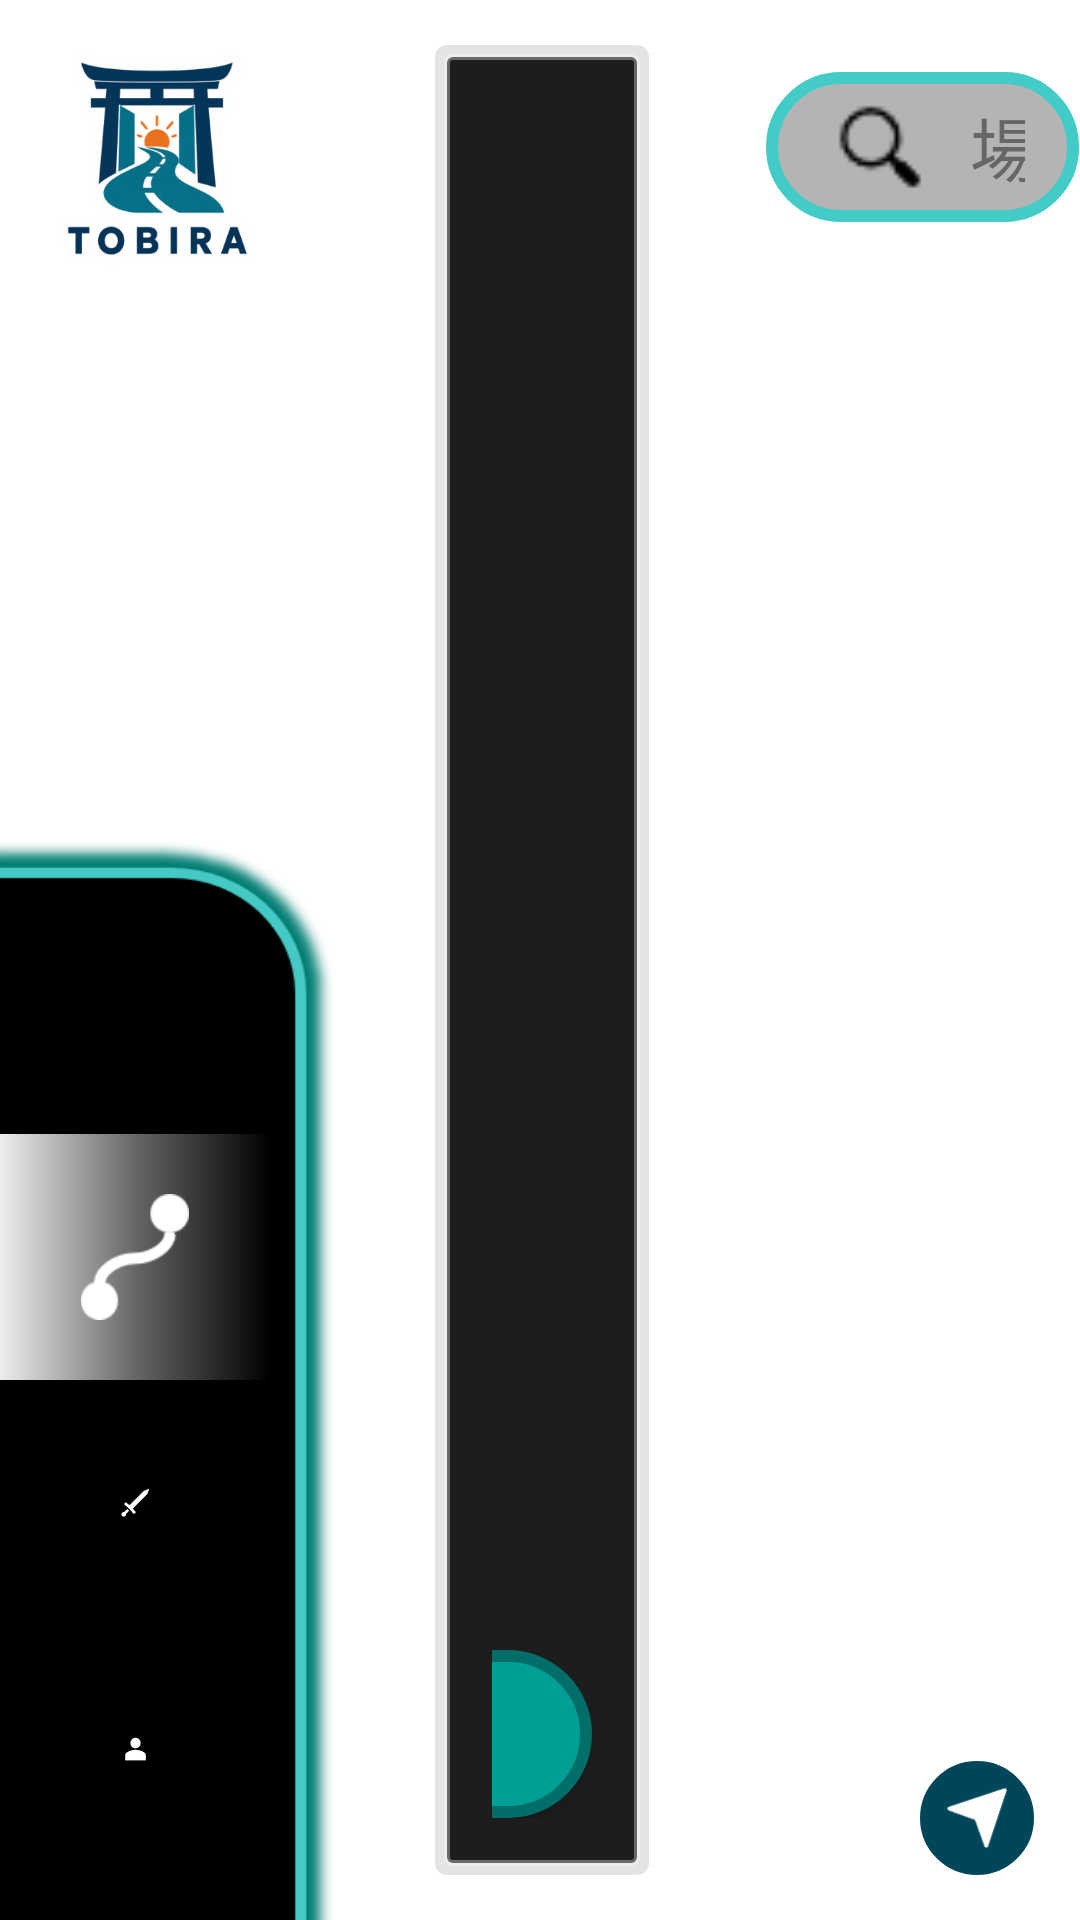

Reconstruct the res/layout file that produces this screen, plus the resources it refers to.
<!-- AndroidManifest.xml: application theme Theme.Tobira -->
<!-- res/layout/activity_navigation.xml -->
<?xml version="1.0" encoding="utf-8"?>
<FrameLayout xmlns:android="http://schemas.android.com/apk/res/android"
    android:id="@+id/navigation_root"
    android:layout_width="match_parent"
    android:layout_height="match_parent"
    android:background="@android:color/transparent"
    android:fitsSystemWindows="true">

    <LinearLayout
        android:id="@+id/navigation_overlay"
        android:layout_width="match_parent"
        android:layout_height="match_parent"
        android:orientation="horizontal"
        android:paddingStart="0dp"
        android:paddingTop="0dp"
        android:paddingEnd="0dp"
        android:paddingBottom="0dp">

        
        <FrameLayout
            android:id="@+id/menu_area"
            android:layout_width="140dp"
            android:layout_height="match_parent">

            <ImageView
                android:id="@+id/tobira_logo"
                android:layout_width="86dp"
                android:layout_height="86dp"
                android:layout_gravity="top|left"
                android:layout_marginLeft="10sp"
                android:layout_marginTop="10sp"
                android:adjustViewBounds="true"
                android:contentDescription="TOBIRA"
                android:scaleType="fitStart"
                android:src="@drawable/tobira_logo_fordark" />

            <LinearLayout
                android:id="@+id/menu_bar"
                android:layout_width="112dp"
                android:layout_height="360dp"
                android:layout_gravity="bottom|start"
                android:background="@drawable/bg_menubar"
                android:gravity="bottom"
                android:orientation="vertical"
                android:paddingStart="0dp"
                android:paddingEnd="22dp"
                android:paddingBottom="16dp">

                <FrameLayout
                    android:id="@+id/tab_route"
                    android:layout_width="match_parent"
                    android:layout_height="82dp"
                    android:background="@drawable/bg_menu_selected_gradient"
                    android:clickable="true"
                    android:focusable="true">

                    <ImageView
                        android:layout_width="42dp"
                        android:layout_height="42dp"
                        android:layout_gravity="center"
                        android:contentDescription="ルート"
                        android:src="@drawable/ico_route" />
                </FrameLayout>

                <ImageButton
                    android:id="@+id/tab_quest"
                    android:layout_width="match_parent"
                    android:layout_height="82dp"
                    android:background="@android:color/transparent"
                    android:contentDescription="クエスト"
                    android:padding="22dp"
                    android:scaleType="centerInside"
                    android:src="@drawable/ico_quest" />

                <ImageButton
                    android:id="@+id/tab_user"
                    android:layout_width="match_parent"
                    android:layout_height="82dp"
                    android:background="@android:color/transparent"
                    android:contentDescription="ユーザー"
                    android:padding="22dp"
                    android:scaleType="centerInside"
                    android:src="@drawable/ico_user" />
            </LinearLayout>
        </FrameLayout>

        
        
        <FrameLayout
            android:id="@+id/route_editor_panel"
            android:layout_width="0dp"
            android:layout_height="match_parent"
            android:layout_marginStart="0dp"
            android:layout_marginTop="10dp"
            android:layout_marginBottom="10dp"
            android:layout_weight="1.05"
            android:background="@drawable/bg_route_panel"
            android:paddingStart="24dp"
            android:paddingTop="24dp"
            android:paddingEnd="24dp"
            android:paddingBottom="24dp">

            <ScrollView
                android:id="@+id/route_scroll"
                android:layout_width="match_parent"
                android:layout_height="match_parent"
                android:layout_marginBottom="70dp"
                android:clipToPadding="false"
                android:fillViewport="true"
                android:overScrollMode="never"
                android:scrollbars="vertical">

                
                <LinearLayout
                    android:id="@+id/stop_rows"
                    android:layout_width="match_parent"
                    android:layout_height="wrap_content"
                    android:orientation="vertical" />

            </ScrollView>

            
            <Button
                android:id="@+id/apply_route"
                android:layout_width="116dp"
                android:layout_height="56dp"
                android:layout_gravity="bottom|end"
                android:background="@drawable/bg_go_button"
                android:text="GO"
                android:textAllCaps="false"
                android:textColor="#FFFFFFFF"
                android:textSize="30sp"
                android:textStyle="bold" />

            
            <Button
                android:id="@+id/cancel_trip_button"
                android:layout_width="wrap_content"
                android:layout_height="56dp"
                android:layout_gravity="bottom|start"
                android:background="@android:color/transparent"
                android:text="中止"
                android:textAllCaps="false"
                android:textColor="#FF888888"
                android:textSize="22sp"
                android:visibility="gone" />
        </FrameLayout>

        
        
        <FrameLayout
            android:id="@+id/place_search_panel"
            android:layout_width="0dp"
            android:layout_height="match_parent"
            android:layout_marginStart="34dp"
            android:layout_marginTop="24dp"
            android:layout_weight="1.35">

            <LinearLayout
                android:layout_width="match_parent"
                android:layout_height="match_parent"
                android:orientation="vertical">

                
                <LinearLayout
                    android:id="@+id/search_box"
                    android:layout_width="match_parent"
                    android:layout_height="50dp"
                    android:background="@drawable/bg_search_field"
                    android:gravity="center_vertical"
                    android:orientation="horizontal"
                    android:paddingStart="22dp"
                    android:paddingEnd="18dp">

                    <ImageView
                        android:layout_width="32dp"
                        android:layout_height="32dp"
                        android:contentDescription="検索"
                        android:src="@drawable/ic_search" />

                    <EditText
                        android:id="@+id/place_query"
                        android:layout_width="0dp"
                        android:layout_height="match_parent"
                        android:layout_marginStart="14dp"
                        android:layout_weight="1"
                        android:background="@android:color/transparent"
                        android:hint="場所を検索"
                        android:imeOptions="actionSearch"
                        android:inputType="text"
                        android:maxLength="200"
                        android:padding="0dp"
                        android:singleLine="true"
                        android:textColor="#FF111111"
                        android:textColorHint="#FF666666"
                        android:textSize="23sp" />
                </LinearLayout>

                
                <LinearLayout
                    android:id="@+id/search_results_bubble"
                    android:layout_width="match_parent"
                    android:layout_height="0dp"
                    android:layout_marginTop="12dp"
                    android:layout_weight="1"
                    android:background="@drawable/bg_search_results_bubble"
                    android:orientation="vertical"
                    android:paddingStart="40dp"
                    android:paddingTop="20dp"
                    android:paddingEnd="28dp"
                    android:paddingBottom="20dp"
                    android:visibility="gone">

                    <TextView
                        android:id="@+id/search_status"
                        android:layout_width="match_parent"
                        android:layout_height="wrap_content"
                        android:accessibilityLiveRegion="polite"
                        android:textColor="#FF333333"
                        android:textSize="14sp"
                        android:visibility="gone" />

                    
                    <ScrollView
                        android:layout_width="match_parent"
                        android:layout_height="match_parent"
                        android:fillViewport="true"
                        android:overScrollMode="never"
                        android:scrollbars="vertical">

                        <LinearLayout
                            android:id="@+id/place_results"
                            android:layout_width="match_parent"
                            android:layout_height="wrap_content"
                            android:orientation="vertical" />

                    </ScrollView>
                </LinearLayout>
            </LinearLayout>

            
            <ImageButton
                android:id="@+id/current_location"
                android:layout_width="44dp"
                android:layout_height="44dp"
                android:layout_gravity="bottom|end"
                android:layout_marginBottom="12dp"
                android:layout_marginEnd="12dp"
                android:background="@drawable/bg_current_location_button"
                android:contentDescription="現在地"
                android:padding="8dp"
                android:scaleType="centerInside"
                android:src="@drawable/ic_navigation" />
        </FrameLayout>
    </LinearLayout>
</FrameLayout>
<!-- resources referenced by this layout -->
<resources>
  <!-- drawable bg_current_location_button (drawable) -->
  <?xml version="1.0" encoding="utf-8"?>
  <shape xmlns:android="http://schemas.android.com/apk/res/android" android:shape="oval">
      <solid android:color="#00465A" />
      <stroke android:width="3dp" android:color="#FFFFFFFF" />
  </shape>
  <!-- drawable bg_go_button (drawable) -->
  <?xml version="1.0" encoding="utf-8"?>
  <shape xmlns:android="http://schemas.android.com/apk/res/android" android:shape="rectangle">
      <solid android:color="#009E95" />
      <stroke android:width="4dp" android:color="#006E68" />
      <corners android:radius="30dp" />
  </shape>
  <!-- drawable bg_menu_selected_gradient (drawable) -->
  <?xml version="1.0" encoding="utf-8"?>
  <shape xmlns:android="http://schemas.android.com/apk/res/android" android:shape="rectangle">
      <gradient android:type="linear" android:angle="0" android:startColor="#EEFFFFFF" android:centerColor="#66FFFFFF" android:endColor="#00FFFFFF" />
  </shape>
  <!-- drawable bg_menubar: png bitmap (drawable, 10531 bytes) -->
  <!-- drawable bg_route_panel (drawable) -->
  <?xml version="1.0" encoding="utf-8"?>
  <layer-list xmlns:android="http://schemas.android.com/apk/res/android">
      <item>
          <shape android:shape="rectangle">
              <corners android:radius="4dp" />
              <solid android:color="#20101010" />
              <stroke android:width="10dp" android:color="#18FFFFFF" />
          </shape>
      </item>
      <item android:left="8dp" android:top="8dp" android:right="8dp" android:bottom="8dp">
          <shape android:shape="rectangle">
              <corners android:radius="2dp" />
              <solid android:color="#EE101010" />
              <stroke android:width="2dp" android:color="#55FFFFFF" />
          </shape>
      </item>
  </layer-list>
  <!-- drawable bg_search_field (drawable) -->
  <?xml version="1.0" encoding="utf-8"?>
  <shape xmlns:android="http://schemas.android.com/apk/res/android" android:shape="rectangle">
      <solid android:color="#DDA9A9A9" />
      <stroke android:width="4dp" android:color="#43CBC7" />
      <corners android:radius="31dp" />
      <padding android:left="16dp" android:top="4dp" android:right="16dp" android:bottom="4dp" />
  </shape>
  <!-- drawable bg_search_results_bubble (drawable) -->
  <?xml version="1.0" encoding="utf-8"?>
  <shape xmlns:android="http://schemas.android.com/apk/res/android" android:shape="rectangle">
      <solid android:color="#EED4D4D4" />
      <corners android:radius="2dp" />
  </shape>
  <!-- drawable ic_navigation: png bitmap (drawable-nodpi, 469 bytes) -->
  <!-- drawable ic_search: png bitmap (drawable, 355 bytes) -->
  <!-- drawable ico_quest: png bitmap (drawable-nodpi, 416 bytes) -->
  <!-- drawable ico_route: png bitmap (drawable, 1377 bytes) -->
  <!-- drawable ico_user: png bitmap (drawable-nodpi, 468 bytes) -->
  <!-- drawable tobira_logo_fordark: png bitmap (drawable-nodpi, 107217 bytes) -->
  <style name="Theme.Tobira" parent="Theme.MaterialComponents.DayNight.NoActionBar">
          <item name="colorPrimary">@color/purple_500</item>
          <item name="colorPrimaryVariant">@color/purple_700</item>
          <item name="colorOnPrimary">@color/white</item>
          <item name="colorSecondary">@color/teal_200</item>
          <item name="colorSecondaryVariant">@color/teal_700</item>
          <item name="colorOnSecondary">@color/black</item>
          <item name="android:statusBarColor">?attr/colorPrimaryVariant</item>
      </style>
  <color name="purple_500">#FF6200EE</color>
  <color name="purple_700">#FF3700B3</color>
  <color name="white">#FFFFFFFF</color>
  <color name="teal_200">#FF03DAC5</color>
  <color name="teal_700">#FF018786</color>
  <color name="black">#FF000000</color>
</resources>
